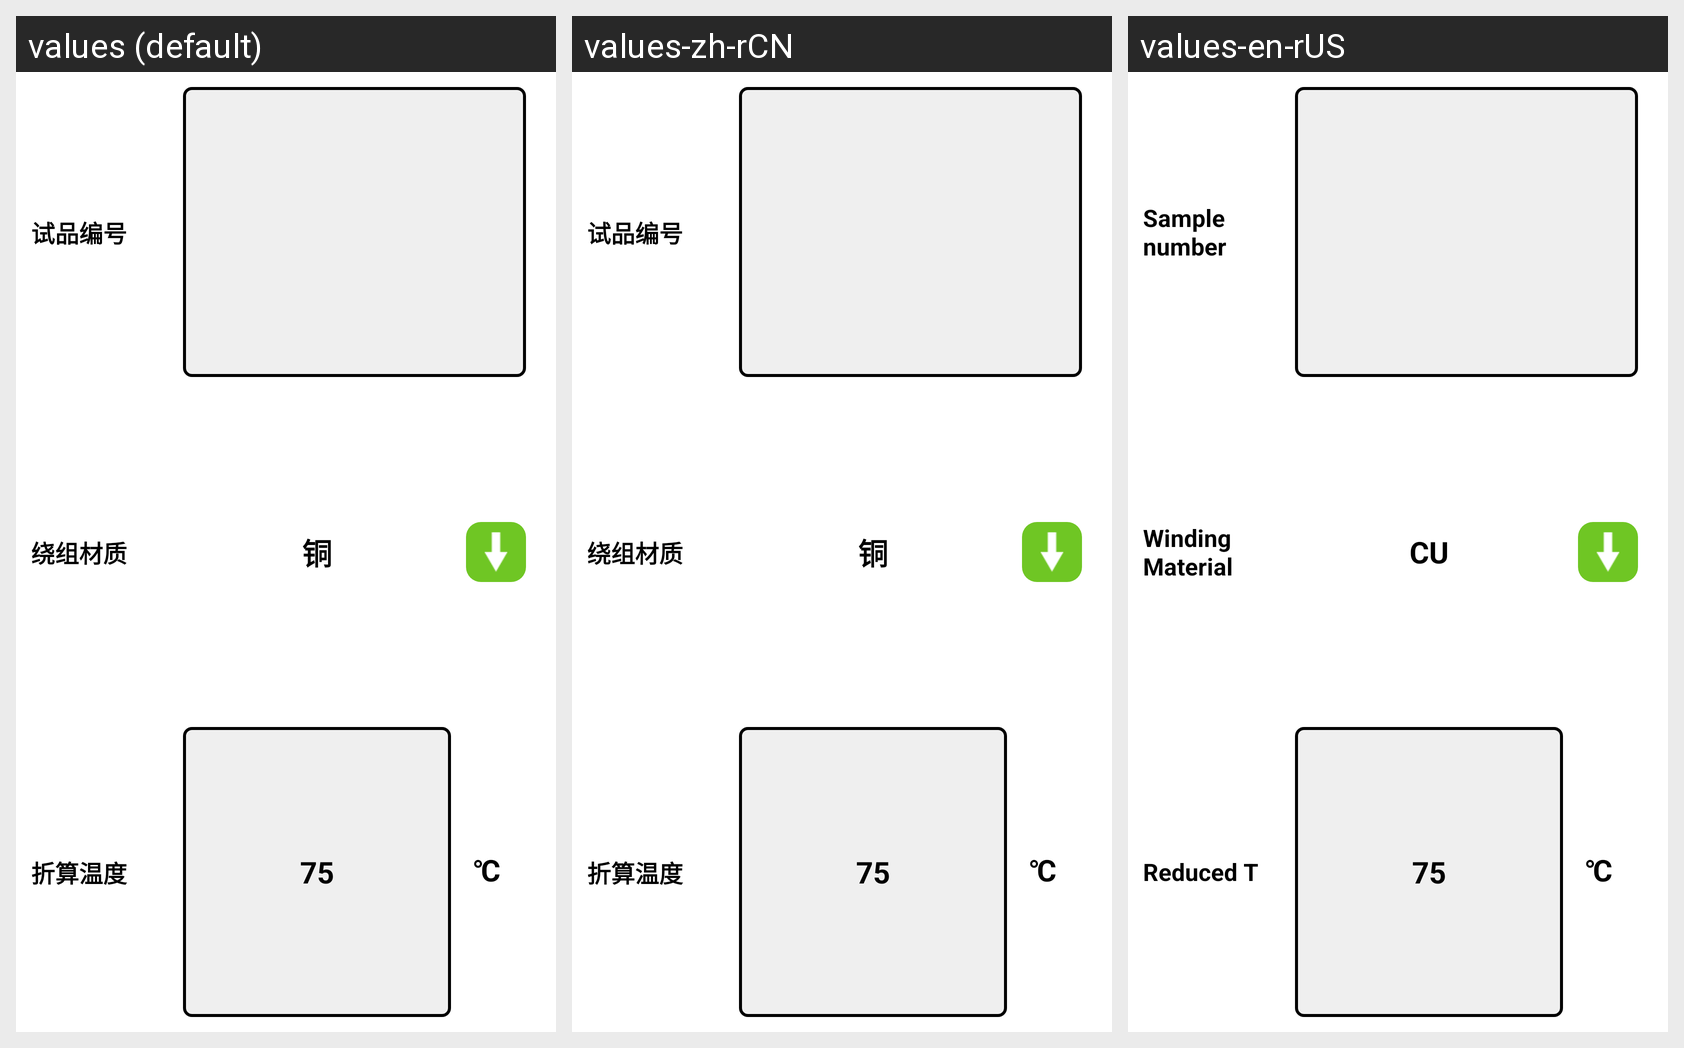

For this localized Android screen grid, give each drawn string resource with its value in every locale shown.
Android screen res/layout/fragment_std_yiqi_shezhi.xml rendered under 3 locales, left to right: values (default), values-zh-rCN, values-en-rUS. Device: Nexus 5 (rendered at 1080×1920; each locale shown at half size, 540×960, under a caption strip naming it); theme Theme.YcAllBlueTooth2.
Strings drawn on this screen, with the default value and each locale's value (text and hints the layout hard-codes, and strings that could not be matched under every locale, appear in the picture but are not listed):

shipinbianhao
  values: 试品编号
  values-zh-rCN: 试品编号
  values-en-rUS: Sample number

raozucaizhi
  values: 绕组材质
  values-zh-rCN: 绕组材质
  values-en-rUS: Winding Material

tong
  values: 铜
  values-zh-rCN: 铜
  values-en-rUS: CU

zhesuanwendu
  values: 折算温度
  values-zh-rCN: 折算温度
  values-en-rUS: Reduced T
